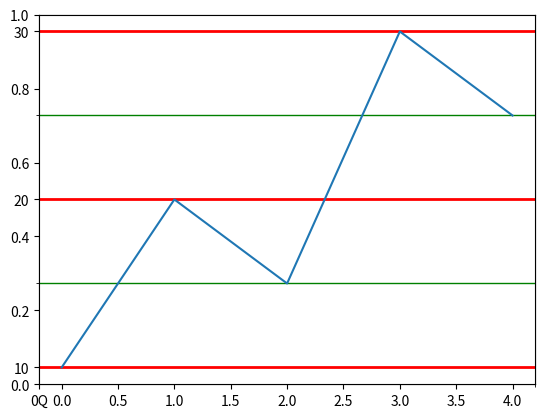

This chart was generated by the following Python code: (Note: this script raises an exception after producing the figure.)
import matplotlib.pyplot as plt
from matplotlib.ticker import MultipleLocator, FormatStrFormatter
from matplotlib.colors import colorConverter


data = [10, 20, 15, 30, 25]

# set up the xaxis
xaxis = plt.axes().xaxis
xaxis.set_major_locator(MultipleLocator(2))
xaxis.set_minor_locator(MultipleLocator(1))
xaxis.set_major_formatter(FormatStrFormatter('%dQ'))

xaxis.grid(True, which = 'major', linewidth = 2, color = colorConverter.to_rgb('#662020'))
xaxis.grid(True, which = 'minor', linewidth = 1, color = colorConverter.to_rgb('#202020'))

# set up the yaxis
yaxis = plt.axes().yaxis
yaxis.set_major_locator(MultipleLocator(10))
yaxis.set_minor_locator(MultipleLocator(5))
yaxis.grid(True, which = 'major', linewidth = 2, color='r')
yaxis.grid(True, which = 'minor', linewidth = 1, color='g')


plt.plot(data)
plt.savefig('pngs/009-customize_grid.png')
